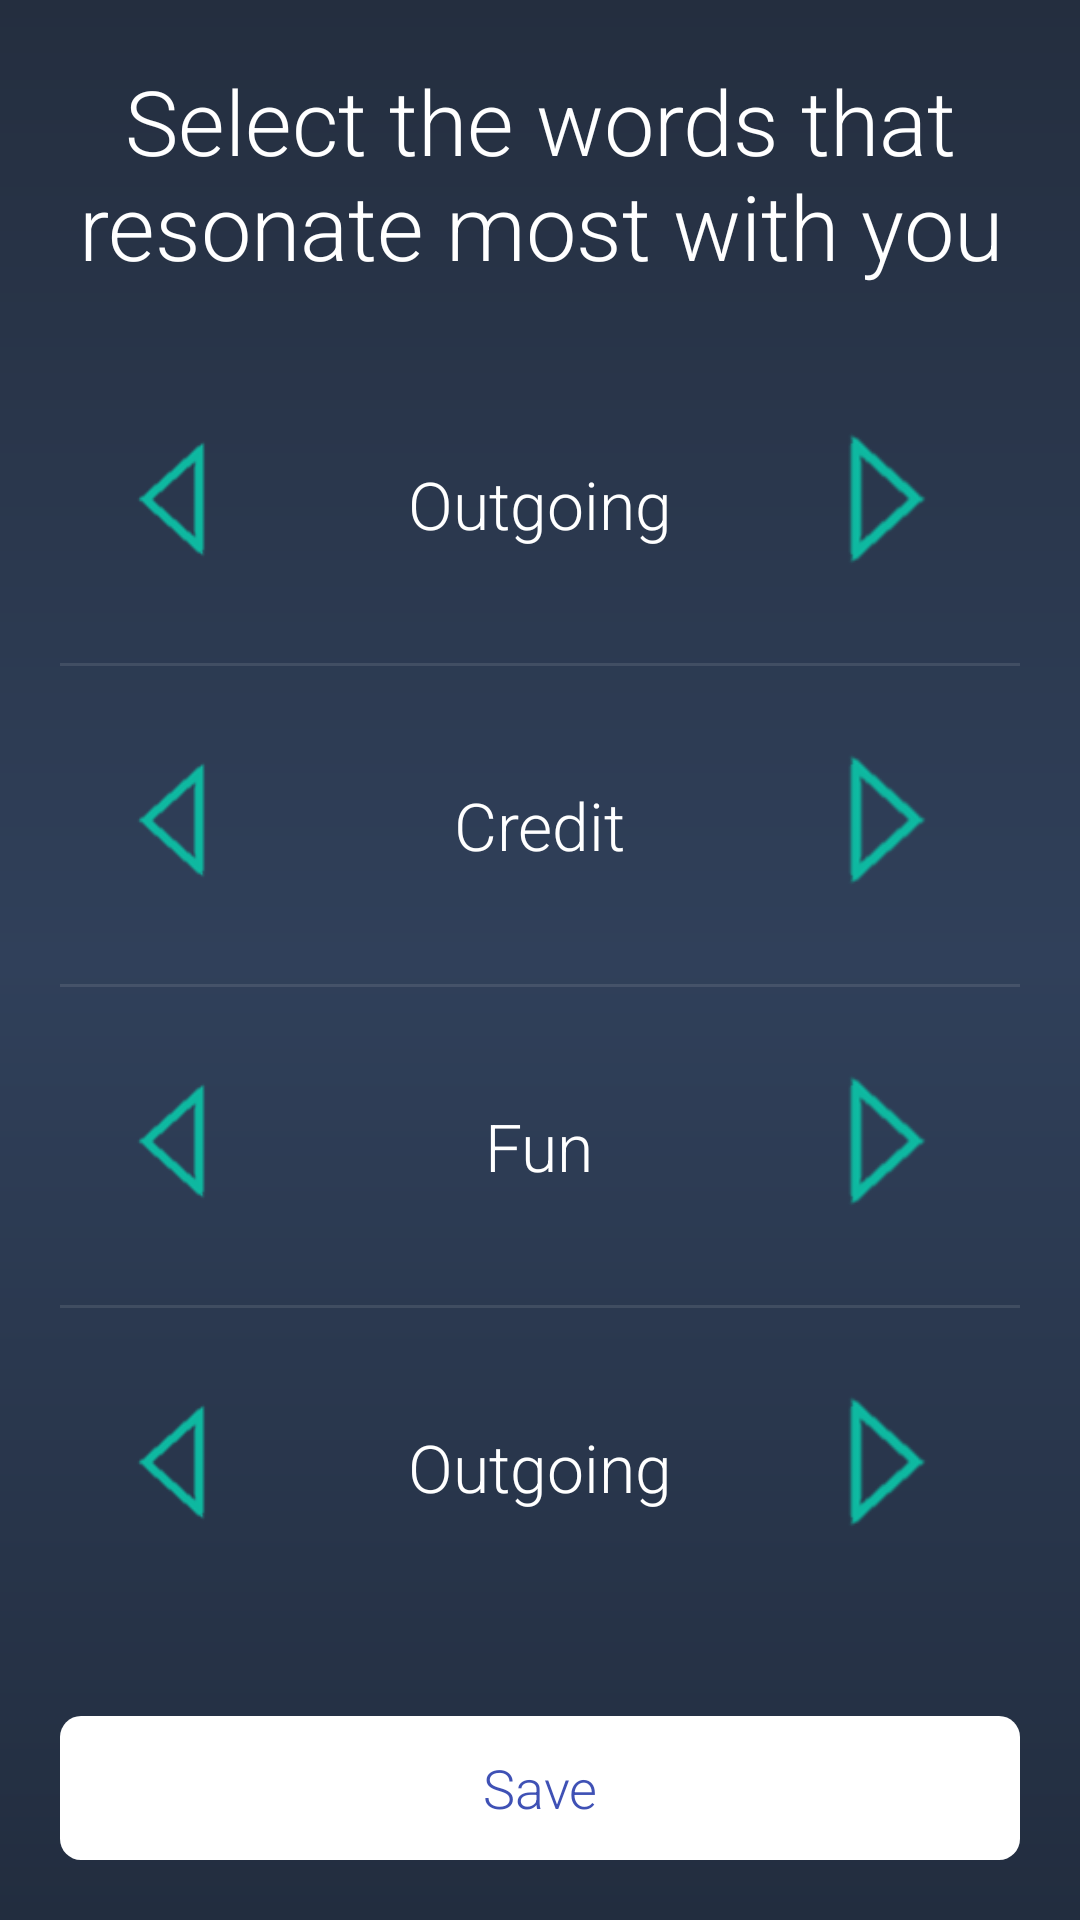

Produce the Android XML layout that renders to this screen, including the resource entries it uses.
<!-- AndroidManifest.xml: application theme AppTheme -->
<!-- res/layout/fragment_word_pick.xml -->
<?xml version="1.0" encoding="utf-8"?>
<LinearLayout xmlns:android="http://schemas.android.com/apk/res/android"
    android:orientation="vertical" android:layout_width="match_parent"
    android:background="@drawable/blue_background"
    android:layout_height="match_parent"
    android:padding="20dp">

    <TextView
        android:layout_width="match_parent"
        android:layout_height="wrap_content"
        android:layout_gravity="center"
        android:textColor="@color/white"
        android:textSize="30sp"
        android:text="@string/word_picker_prompt"
        android:layout_marginBottom="20dp"
        android:textAlignment="center" />

    <RelativeLayout
        android:layout_width="match_parent"
        android:layout_height="0dp"
        android:layout_weight="1">
        <ImageView
            android:src="@drawable/word_pick_left"
            android:layout_alignParentStart="true"
            android:layout_centerVertical="true"
            android:id="@+id/leftArrow1"
            android:contentDescription="@string/word_picker_leftarrow"
            android:layout_width="80dp"
            android:layout_height="80dp" />
        <TextView
            android:layout_width="wrap_content"
            android:layout_height="wrap_content"
            android:layout_gravity="center_vertical"
            android:textColor="@color/white"
            android:layout_centerInParent="true"
            android:id="@+id/word_tumbler1"
            android:textSize="22sp"
            android:text="@string/word_picker_choice1"/>
        <ImageView
            android:src="@drawable/word_pick_right"
            android:contentDescription="@string/word_picker_rightarrow"
            android:layout_centerVertical="true"
            android:id="@+id/RightArrow1"
            android:layout_alignParentEnd="true"
            android:layout_width="80dp"
            android:layout_height="80dp" />
    </RelativeLayout>
    <TextView
        android:layout_width="match_parent"
        android:layout_height="1dp"
        android:background="#fff"
        android:text=""
        android:textAlignment="center"
        android:alpha=".1" />
    <RelativeLayout
        android:layout_width="match_parent"
        android:layout_height="0dp"
        android:layout_weight="1">
        <ImageView
            android:src="@drawable/word_pick_left"
            android:layout_centerVertical="true"
            android:contentDescription="@string/word_picker_leftarrow"
            android:id="@+id/leftArrow2"
            android:layout_alignParentStart="true"
            android:layout_width="80dp"
            android:layout_height="80dp" />
        <TextView
            android:layout_width="wrap_content"
            android:layout_height="wrap_content"
            android:layout_gravity="center_vertical"
            android:textColor="@color/white"
            android:layout_centerInParent="true"
            android:id="@+id/word_tumbler2"
            android:textSize="22sp"
            android:text="@string/word_picker_choice2"/>
        <ImageView
            android:layout_centerVertical="true"
            android:src="@drawable/word_pick_right"
            android:contentDescription="@string/word_picker_rightarrow"
            android:id="@+id/RightArrow2"
            android:layout_alignParentEnd="true"
            android:layout_width="80dp"
            android:layout_height="80dp" />
    </RelativeLayout>
    <TextView
        android:layout_width="match_parent"
        android:layout_height="1dp"
        android:background="#fff"
        android:text=""
        android:textAlignment="center"
        android:alpha=".1" />
    <RelativeLayout
        android:layout_width="match_parent"
        android:layout_height="0dp"
        android:layout_weight="1">
        <ImageView
            android:layout_centerVertical="true"
            android:src="@drawable/word_pick_left"
            android:contentDescription="@string/word_picker_leftarrow"
            android:id="@+id/leftArrow3"
            android:layout_alignParentStart="true"
            android:layout_width="80dp"
            android:layout_height="80dp" />
        <TextView
            android:layout_width="wrap_content"
            android:layout_height="wrap_content"
            android:layout_centerVertical="true"
            android:layout_gravity="center_vertical"
            android:textColor="@color/white"
            android:layout_centerInParent="true"
            android:id="@+id/word_tumbler3"
            android:textSize="22sp"

            android:text="@string/word_picker_choice3"/>
        <ImageView
            android:layout_centerVertical="true"
            android:contentDescription="@string/word_picker_rightarrow"
            android:src="@drawable/word_pick_right"
            android:id="@+id/RightArrow3"
            android:layout_alignParentEnd="true"
            android:layout_width="80dp"
            android:layout_height="80dp" />
    </RelativeLayout>
    <TextView
        android:layout_width="match_parent"
        android:layout_height="1dp"
        android:background="#fff"
        android:text=""
        android:textAlignment="center"
        android:alpha=".1" />
    <RelativeLayout
        android:layout_width="match_parent"
        android:layout_height="0dp"
        android:layout_weight="1">
        <ImageView
            android:layout_centerVertical="true"
            android:src="@drawable/word_pick_left"
            android:contentDescription="@string/word_picker_leftarrow"
            android:id="@+id/leftArrow4"
            android:layout_alignParentStart="true"
            android:layout_width="80dp"
            android:layout_height="80dp" />
        <TextView
            android:layout_width="wrap_content"
            android:layout_height="wrap_content"
            android:layout_gravity="center_vertical"
            android:textColor="@color/white"
            android:layout_centerInParent="true"
            android:textSize="22sp"
            android:id="@+id/word_tumbler4"
            android:text="@string/word_picker_choice4"/>
        <ImageView
            android:layout_centerVertical="true"
            android:src="@drawable/word_pick_right"
            android:id="@+id/RightArrow4"
            android:contentDescription="@string/word_picker_rightarrow"
            android:layout_alignParentEnd="true"
            android:layout_width="80dp"
            android:layout_height="80dp" />
    </RelativeLayout>
    <Button
        android:layout_height="wrap_content"
        android:layout_gravity="center"
        android:textColor="@color/colorPrimary"
        android:background="@drawable/sign_up"
        android:id="@+id/picker_save_button"
        android:text="@string/save"
        android:layout_width="match_parent"
        android:layout_marginTop="30dp" />


</LinearLayout>
<!-- resources referenced by this layout -->
<resources>
  <color name="colorPrimary">#3F51B5</color>
  <color name="white">#ffffff</color>
  <!-- drawable blue_background (drawable) -->
  <?xml version="1.0" encoding="utf-8"?>
  <shape xmlns:android="http://schemas.android.com/apk/res/android" android:shape="rectangle">
      <gradient
          android:startColor="@color/girtblue"
          android:endColor="#222d3f"
          android:type="linear"
          android:angle="270"
          android:centerColor="#30405a"/>
      <corners android:radius="0dp"/>
  </shape>
  <!-- drawable sign_up (drawable) -->
  <?xml version="1.0" encoding="utf-8"?>
  <selector xmlns:android="http://schemas.android.com/apk/res/android" >
      <item android:state_pressed="true" >
          <shape>
              <solid
                  android:color="#1E669B" />
              <stroke
                  android:width="2dp"
                  android:color="#1B5E91" />
              <corners
                  android:radius="6dp" />
              <padding
                  android:left="10dp"
                  android:top="10dp"
                  android:right="10dp"
                  android:bottom="10dp" />
          </shape>
  
      </item>
      <item>
          <shape>
              <solid
                  android:color="@color/white"/>
  
              <corners
                  android:radius="7dp" />
              <padding
                  android:left="10dp"
                  android:top="10dp"
                  android:right="10dp"
                  android:bottom="10dp" />
          </shape>
      </item>
    </selector>
  <!-- drawable word_pick_left: png bitmap (drawable, 2629 bytes) -->
  <!-- drawable word_pick_right: png bitmap (drawable, 2728 bytes) -->
  <string name="save">Save</string>
  <string name="word_picker_choice1">Outgoing</string>
  <string name="word_picker_choice2">Credit</string>
  <string name="word_picker_choice3">Fun</string>
  <string name="word_picker_choice4">Outgoing</string>
  <string name="word_picker_leftarrow">Left Arrow</string>
  <string name="word_picker_prompt">Select the words that resonate most with you</string>
  <string name="word_picker_rightarrow">Right Arrow</string>
  <style name="AppTheme" parent="Theme.AppCompat.Light.NoActionBar">
          
          <item name="colorPrimary">@color/colorPrimary</item>
          <item name="colorPrimaryDark">@color/colorPrimaryDark</item>
          <item name="colorAccent">@color/gritgreen</item>
          <item name="android:statusBarColor">@android:color/black</item>
  
          
          <item name="android:textViewStyle">@style/RobotoTextViewStyle</item>
          <item name="android:editTextStyle">@style/RobotoEditTextViewStyle</item>
          <item name="android:buttonStyle">@style/RobotoButtonStyle</item>
  
  
  
  
      </style>
  <color name="girtblue">#242e3f</color>
  <color name="colorPrimaryDark">#303F9F</color>
  <color name="gritgreen">#39a789</color>
  <style name="RobotoTextViewStyle" parent="android:Widget.TextView">
          <item name="android:fontFamily">sans-serif-light</item>
      </style>
  <style name="RobotoEditTextViewStyle" parent="android:Widget.EditText">
          <item name="android:fontFamily">sans-serif-light</item>
      </style>
  <style name="RobotoButtonStyle" parent="android:Widget.Holo.Button">
          <item name="android:fontFamily">sans-serif-light</item>
      </style>
</resources>
